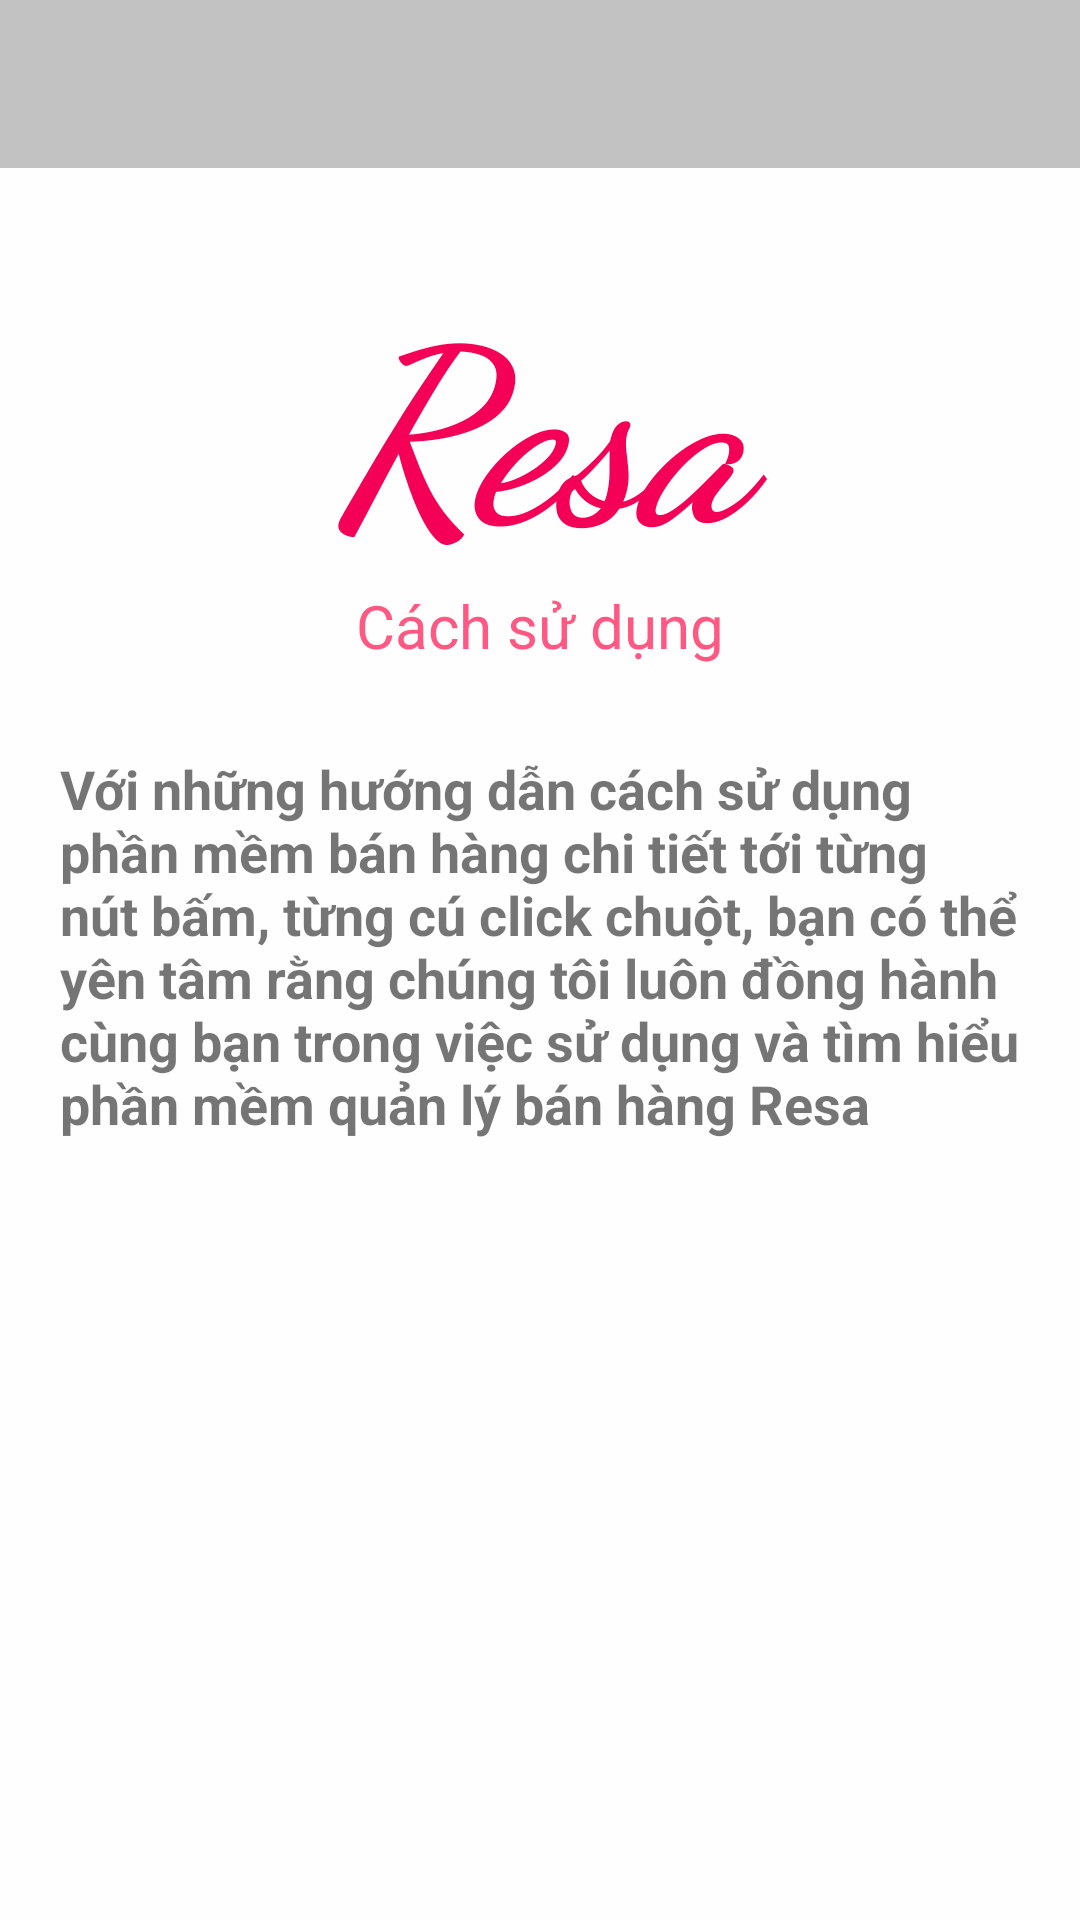

Android layout source for this screen:
<!-- AndroidManifest.xml: application theme AppTheme -->
<!-- res/layout/activity_tutorial.xml -->
<?xml version="1.0" encoding="utf-8"?>
<android.support.constraint.ConstraintLayout xmlns:android="http://schemas.android.com/apk/res/android"
    xmlns:app="http://schemas.android.com/apk/res-auto"
    xmlns:tools="http://schemas.android.com/tools"
    android:layout_width="match_parent"
    android:layout_height="match_parent"
    tools:context=".activity.TutorialActivity">
    <include layout="@layout/toolbar" />
    <LinearLayout
        android:layout_width="match_parent"
        android:layout_height="match_parent"
        android:layout_marginTop="?actionBarSize"
        android:orientation="vertical"
        android:focusable="true"
        android:focusableInTouchMode="true"
        android:background="@color/background_log_screen">

        <LinearLayout
            android:layout_width="match_parent"
            android:layout_height="0dp"
            android:orientation="vertical"
            android:gravity="center"
            android:layout_weight="1">
            <android.support.v7.widget.AppCompatTextView
                android:layout_width="match_parent"
                android:layout_height="wrap_content"
                android:text="@string/brand_name"
                android:gravity="center"
                android:fontFamily="cursive"
                android:textStyle="bold|italic"
                android:textColor="@color/secondaryColor"
                android:textSize="@dimen/login_title_name"/>
            <android.support.v7.widget.AppCompatTextView
                android:layout_width="match_parent"
                android:layout_height="wrap_content"
                android:gravity="center"
                android:textColor="@color/secondaryLightColor"
                android:textSize="@dimen/text_size_extra_large"
                android:text="@string/tutorial_title"/>
        </LinearLayout>
        <LinearLayout
            android:layout_width="match_parent"
            android:layout_height="0dp"
            android:layout_weight="2">
            <android.support.v7.widget.AppCompatTextView
                android:layout_width="match_parent"
                android:layout_height="match_parent"
                android:textSize="@dimen/text_size_large"
                android:textStyle="bold"
                android:layout_marginLeft="20dp"
                android:layout_marginRight="20dp"
                android:text="@string/tutorial_content"/>
        </LinearLayout>



    </LinearLayout>
</android.support.constraint.ConstraintLayout>
<!-- res/layout/toolbar.xml (included above) -->
<?xml version="1.0" encoding="utf-8"?>
<android.support.constraint.ConstraintLayout
    xmlns:android="http://schemas.android.com/apk/res/android" android:layout_width="match_parent"
    android:layout_height="match_parent">
    <android.support.v7.widget.Toolbar android:id="@+id/toolbar"
        android:layout_width="match_parent"
        android:layout_height="?attr/actionBarSize"
        android:background="@color/primaryDarkColor">
    </android.support.v7.widget.Toolbar>

</android.support.constraint.ConstraintLayout>
<!-- resources referenced by this layout -->
<resources>
  <color name="background_log_screen">#CCffffff</color>
  <color name="primaryDarkColor">#c2c2c2</color>
  <color name="secondaryColor">#f40057</color>
  <color name="secondaryLightColor">#ff5983</color>
  <dimen name="login_title_name">80sp</dimen>
  
      // food menu screen
  <dimen name="text_size_extra_large">20sp</dimen>
  <dimen name="text_size_large">18sp</dimen>
  <string name="brand_name">Resa</string>
  <string name="tutorial_content">Với những hướng dẫn cách sử dụng phần mềm bán hàng chi tiết tới từng nút bấm, từng cú click chuột, bạn có thể yên tâm rằng chúng tôi luôn đồng hành cùng bạn trong việc sử dụng và tìm hiểu phần mềm quản lý bán hàng Resa </string>
  <string name="tutorial_title">Cách sử dụng </string>
  <style name="AppTheme" parent="Theme.AppCompat.Light.NoActionBar">
          
          <item name="colorPrimary">@color/primaryColor</item>
          <item name="colorPrimaryDark">@color/primaryDarkColor</item>
          <item name="colorAccent">@color/secondaryColor</item>
      </style>
  <color name="primaryColor">#000000</color>
</resources>
